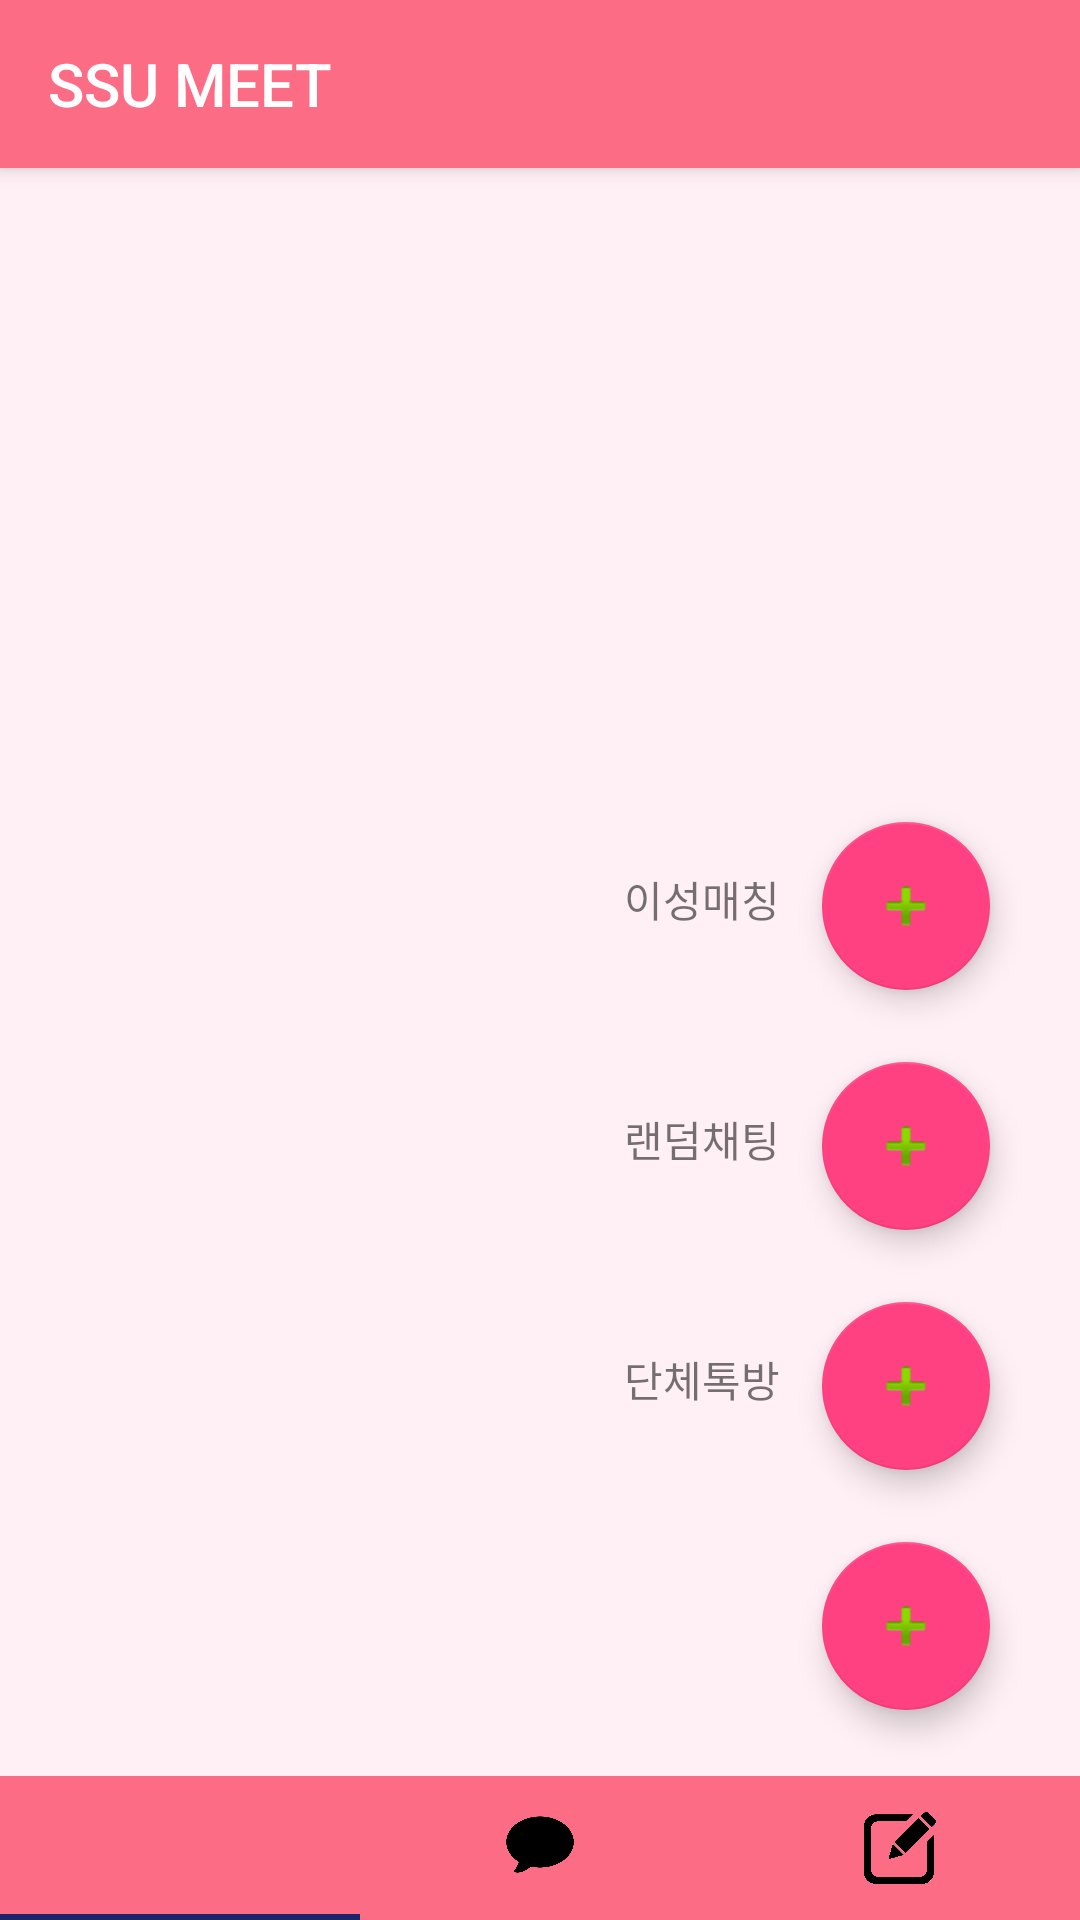

The Android layout XML behind this screen, and the referenced resources:
<!-- AndroidManifest.xml: application theme AppTheme -->
<!-- res/layout/mainpage.xml -->
<androidx.coordinatorlayout.widget.CoordinatorLayout xmlns:android="http://schemas.android.com/apk/res/android"
    xmlns:app="http://schemas.android.com/apk/res-auto"
    xmlns:tools="http://schemas.android.com/tools"
    android:id="@+id/main_content"
    android:layout_width="match_parent"
    android:layout_height="match_parent"
    android:fitsSystemWindows="true"
    android:orientation="vertical">

    <com.google.android.material.appbar.AppBarLayout
        android:id="@+id/appbar"
        android:layout_width="match_parent"
        android:layout_height="wrap_content"
        android:background="@color/watermelonPink"
        android:paddingTop="@dimen/appbar_padding_top"
        android:theme="@style/AppTheme.AppBarOverlay">

        <androidx.appcompat.widget.Toolbar
            android:id="@+id/toolbar"
            android:layout_width="match_parent"
            android:layout_height="?attr/actionBarSize"
            android:layout_weight="1"
            app:layout_scrollFlags="scroll|enterAlways"
            app:popupTheme="@style/AppTheme.PopupOverlay"
            app:title="@string/app_name">

        </androidx.appcompat.widget.Toolbar>


    </com.google.android.material.appbar.AppBarLayout>

    <RelativeLayout
        android:id="@+id/relativeLayout"
        android:layout_width="match_parent"
        android:layout_height="match_parent"
        android:layout_marginTop="?attr/actionBarSize">

        <androidx.viewpager.widget.ViewPager
            android:id="@+id/container"
            android:layout_width="match_parent"
            android:layout_height="match_parent"
            android:layout_above="@+id/tabs"
            android:layout_marginBottom="-3dp"
            android:layout_weight="1"
            android:background="#FFF0F5"
            app:layout_behavior="@string/appbar_scrolling_view_behavior" />

        <com.google.android.material.tabs.TabLayout
            android:id="@+id/tabs"
            android:layout_width="match_parent"
            android:layout_height="wrap_content"
            android:layout_alignParentBottom="true"
            android:background="@color/watermelonPink"
            app:tabGravity="fill"
            app:tabIndicatorColor="@color/colorPrimaryDark"
            app:tabMaxWidth="0dp"
            app:tabMode="fixed">

            <com.google.android.material.tabs.TabItem
                android:id="@+id/tabItem1"
                android:layout_width="wrap_content"
                android:layout_height="wrap_content"
                android:icon="@drawable/account" />

            <com.google.android.material.tabs.TabItem
                android:id="@+id/tabItem2"
                android:layout_width="wrap_content"
                android:layout_height="wrap_content"
                android:icon="@drawable/second" />

            <com.google.android.material.tabs.TabItem
                android:id="@+id/tabItem3"
                android:layout_width="wrap_content"
                android:layout_height="wrap_content"
                android:icon="@drawable/third" />

        </com.google.android.material.tabs.TabLayout>


    </RelativeLayout>


    <com.google.android.material.floatingactionbutton.FloatingActionButton
        android:id="@+id/makeRoomBtn"
        android:layout_width="wrap_content"
        android:layout_height="wrap_content"
        android:layout_gravity="end|bottom"
        android:layout_marginBottom="150dp"
        android:layout_marginRight="30dp"
        android:src="@android:drawable/ic_input_add"
        app:fabSize="normal" />

    <com.google.android.material.floatingactionbutton.FloatingActionButton
        android:id="@+id/ranChatBtn"
        android:layout_width="wrap_content"
        android:layout_height="wrap_content"
        android:layout_gravity="end|bottom"
        android:layout_marginBottom="230dp"
        android:layout_marginRight="30dp"
        android:src="@android:drawable/ic_input_add"
        app:fabSize="normal" />

    <com.google.android.material.floatingactionbutton.FloatingActionButton
        android:id="@+id/p2pChatBtn"
        android:layout_width="wrap_content"
        android:layout_height="wrap_content"
        android:layout_gravity="end|bottom"
        android:layout_marginBottom="310dp"
        android:layout_marginRight="30dp"
        android:src="@android:drawable/ic_input_add"
        app:fabSize="normal" />

    <com.google.android.material.floatingactionbutton.FloatingActionButton
        android:id="@+id/menuBtn"
        android:layout_width="wrap_content"
        android:layout_height="wrap_content"
        android:layout_gravity="end|bottom"
        android:layout_marginRight="30dp"
        android:layout_marginBottom="70dp"
        android:src="@android:drawable/ic_input_add"
        app:fabSize="normal" />

    <TextView
        android:id="@+id/ranChatText"
        android:layout_width="wrap_content"
        android:layout_height="wrap_content"
        android:text="랜덤채팅"
        android:layout_gravity="end|bottom"
        android:layout_marginBottom="250dp"
        android:layout_marginRight="100dp"/>

    <TextView
        android:id="@+id/p2pChatText"
        android:layout_width="wrap_content"
        android:layout_height="wrap_content"
        android:text="이성매칭"
        android:layout_gravity="end|bottom"
        android:layout_marginBottom="330dp"
        android:layout_marginRight="100dp"/>

    <TextView
        android:id="@+id/makeRoomText"
        android:layout_width="wrap_content"
        android:layout_height="wrap_content"
        android:text="단체톡방"
        android:layout_gravity="end|bottom"
        android:layout_marginBottom="170dp"
        android:layout_marginRight="100dp"/>

</androidx.coordinatorlayout.widget.CoordinatorLayout>
<!-- resources referenced by this layout -->
<resources>
  <color name="colorPrimaryDark">#1A256A</color>
  <color name="watermelonPink">#FC6C85</color>
  <!-- drawable second: png bitmap (drawable, 6597 bytes) -->
  <!-- drawable third: png bitmap (drawable, 30062 bytes) -->
  <string name="app_name">SSU MEET</string>
  <style name="AppTheme.AppBarOverlay" parent="ThemeOverlay.AppCompat.Dark.ActionBar" />
  <style name="AppTheme.PopupOverlay" parent="ThemeOverlay.AppCompat.Light" />
  <style name="AppTheme" parent="Theme.AppCompat.Light.NoActionBar">
          <item name="colorPrimary">@color/colorPrimary</item>
          <item name="colorPrimaryDark">@color/colorPrimaryDark</item>
          <item name="colorAccent">@color/colorAccent</item>
          <item name="colorControlNormal">#ffffff</item>
      </style>
  <color name="colorPrimary">#3F51B5</color>
  <color name="colorAccent">#FF4081</color>
</resources>
